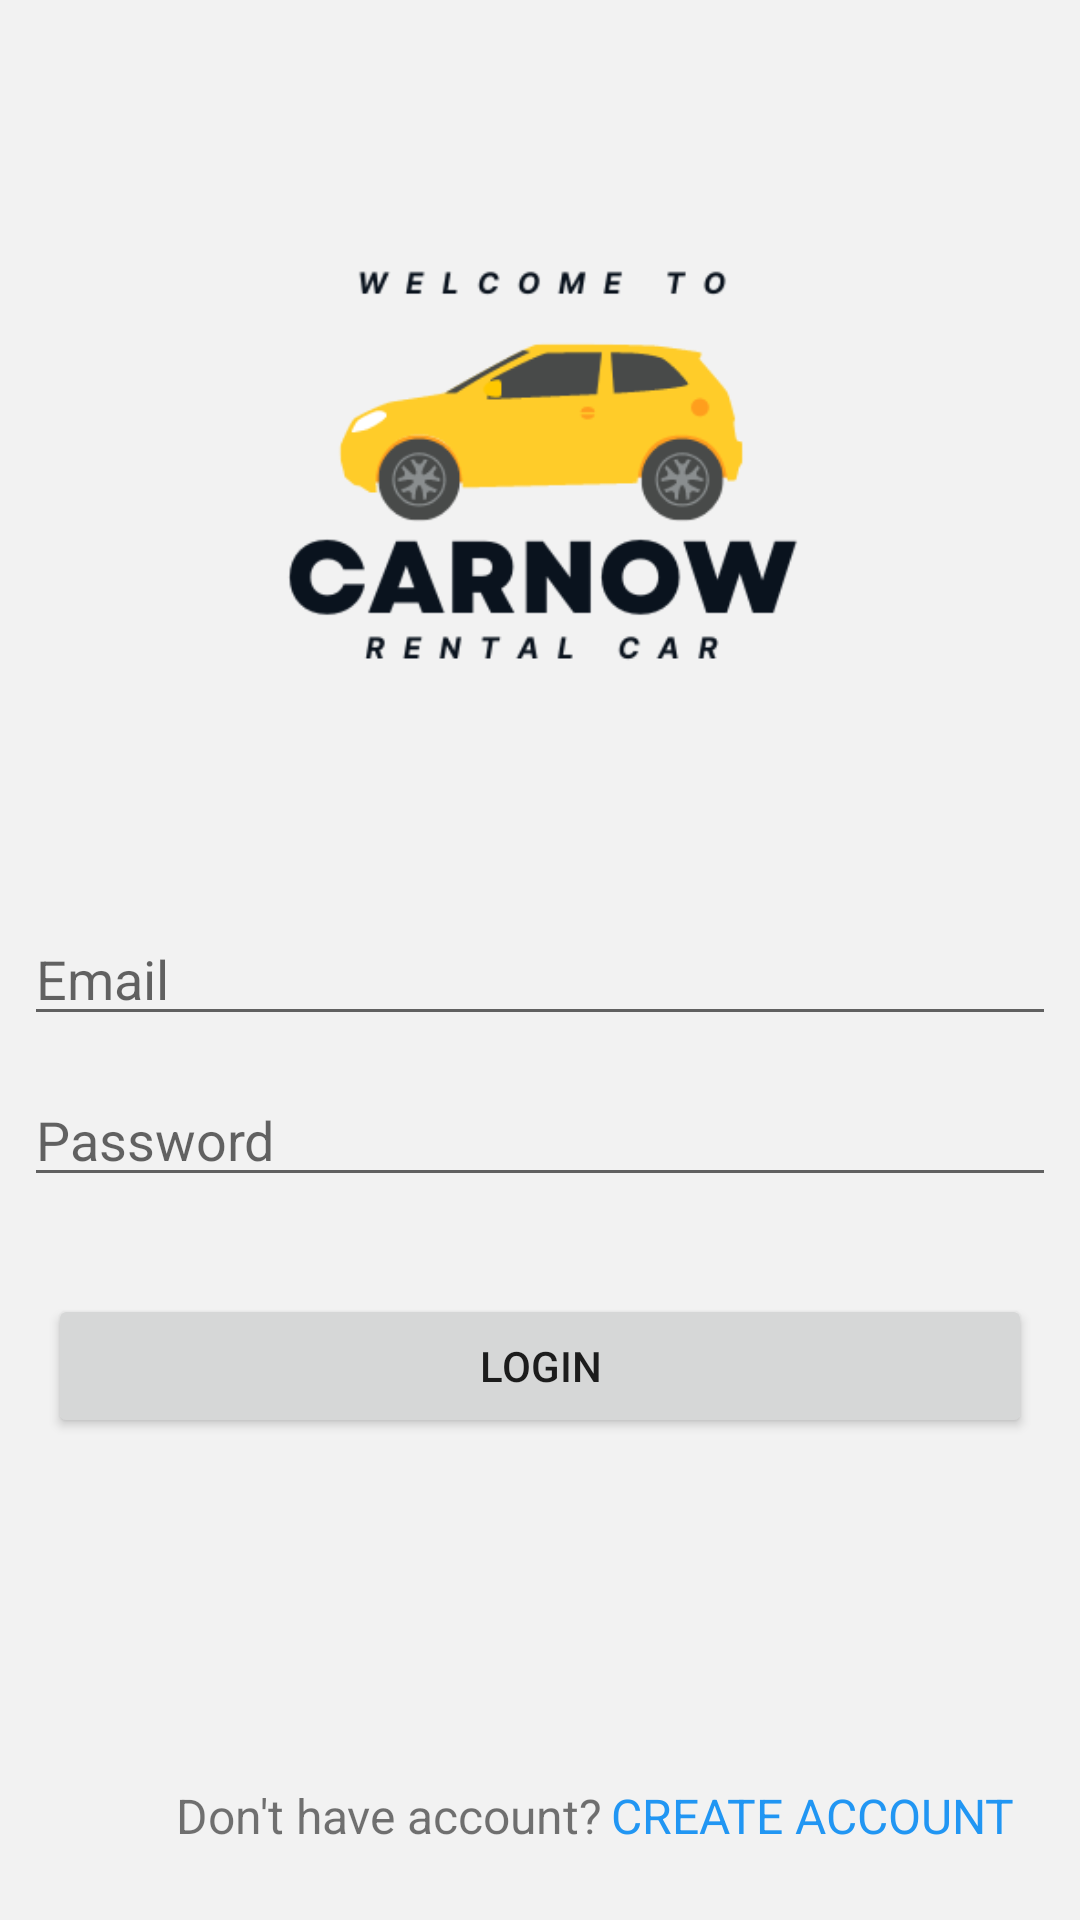

Reconstruct the res/layout file that produces this screen, plus the resources it refers to.
<!-- AndroidManifest.xml: application theme Theme.CarNow -->
<!-- res/layout/activity_login.xml -->
<?xml version="1.0" encoding="utf-8"?>
<androidx.constraintlayout.widget.ConstraintLayout xmlns:android="http://schemas.android.com/apk/res/android"
    xmlns:app="http://schemas.android.com/apk/res-auto"
    xmlns:tools="http://schemas.android.com/tools"
    android:layout_width="match_parent"
    android:layout_height="match_parent"
    android:background="#F2F2F2"
    tools:context=".LoginActivity" >

    <ImageView
        android:id="@+id/imageView"
        android:layout_width="409dp"
        android:layout_height="304dp"
        app:layout_constraintEnd_toEndOf="parent"
        app:layout_constraintStart_toStartOf="parent"
        app:layout_constraintTop_toTopOf="parent"
        app:srcCompat="@drawable/carnow__1_" />

    <EditText
        android:id="@+id/et_login_pass"
        android:layout_width="0dp"
        android:layout_height="wrap_content"
        android:layout_marginStart="8dp"
        android:layout_marginEnd="8dp"
        android:layout_marginBottom="188dp"
        android:ems="10"
        android:hint="Password"
        android:inputType="textPassword"
        app:layout_constraintBottom_toBottomOf="parent"
        app:layout_constraintEnd_toEndOf="parent"
        app:layout_constraintHorizontal_bias="1.0"
        app:layout_constraintStart_toStartOf="parent"
        app:layout_constraintTop_toBottomOf="@+id/et_email"
        app:layout_constraintVertical_bias="0.189" />

    <EditText
        android:id="@+id/et_email"
        android:layout_width="0dp"
        android:layout_height="wrap_content"
        android:layout_marginStart="8dp"
        android:layout_marginEnd="8dp"
        android:ems="10"
        android:hint="Email"
        android:inputType="textEmailAddress"
        app:layout_constraintBottom_toBottomOf="parent"
        app:layout_constraintEnd_toEndOf="parent"
        app:layout_constraintHorizontal_bias="1.0"
        app:layout_constraintStart_toStartOf="parent"
        app:layout_constraintTop_toBottomOf="@+id/imageView"
        app:layout_constraintVertical_bias="0.0" />

    <TextView
        android:id="@+id/textView3"
        android:layout_width="wrap_content"
        android:layout_height="wrap_content"
        android:layout_marginStart="32dp"
        android:layout_marginBottom="24dp"
        android:text="Don't have account?"
        android:textSize="16sp"
        app:layout_constraintBottom_toBottomOf="parent"
        app:layout_constraintEnd_toEndOf="parent"
        app:layout_constraintHorizontal_bias="0.144"
        app:layout_constraintStart_toStartOf="parent"
        app:layout_constraintTop_toBottomOf="@+id/btn_login"
        app:layout_constraintVertical_bias="1.0" />

    <TextView
        android:id="@+id/tv_register"
        android:layout_width="wrap_content"
        android:layout_height="wrap_content"
        android:layout_marginStart="3dp"
        android:layout_marginBottom="24dp"
        android:text="CREATE ACCOUNT"
        android:textColor="#2196F3"
        android:textSize="16sp"
        app:layout_constraintBottom_toBottomOf="parent"
        app:layout_constraintEnd_toEndOf="parent"
        app:layout_constraintHorizontal_bias="0.0"
        app:layout_constraintStart_toEndOf="@+id/textView3"
        app:layout_constraintTop_toBottomOf="@+id/btn_login"
        app:layout_constraintVertical_bias="1.0" />

    <Button
        android:id="@+id/btn_login"
        android:layout_width="0dp"
        android:layout_height="wrap_content"
        android:layout_marginStart="16dp"
        android:layout_marginEnd="16dp"
        android:text="LOGIN"

        app:layout_constraintBottom_toBottomOf="parent"
        app:layout_constraintEnd_toEndOf="parent"
        app:layout_constraintHorizontal_bias="0.0"
        app:layout_constraintStart_toStartOf="parent"
        app:layout_constraintTop_toBottomOf="@+id/et_login_pass"
        app:layout_constraintVertical_bias="0.167" />
</androidx.constraintlayout.widget.ConstraintLayout>
<!-- resources referenced by this layout -->
<resources>
  <!-- drawable carnow__1_: png bitmap (drawable, 23704 bytes) -->
  <style name="Theme.CarNow" parent="Theme.MaterialComponents.DayNight.NoActionBar">
          
          <item name="colorPrimary">@color/purple_500</item>
          <item name="colorPrimaryVariant">@color/purple_700</item>
          <item name="colorOnPrimary">@color/white</item>
          
          <item name="colorSecondary">@color/teal_200</item>
          <item name="colorSecondaryVariant">@color/teal_700</item>
          <item name="colorOnSecondary">@color/black</item>
          
          <item name="android:statusBarColor">?attr/colorPrimaryVariant</item>
          
      </style>
  <!-- not gathered from this repository: default colours our renderer supplied (Android Studio template values) -->
  <color name="purple_500">#FF6200EE</color>
  <color name="purple_700">#FF3700B3</color>
  <color name="teal_200">#FF03DAC5</color>
  <color name="teal_700">#FF018786</color>
  <color name="black">#FF000000</color>
  <color name="white">#FFFFFFFF</color>
</resources>
